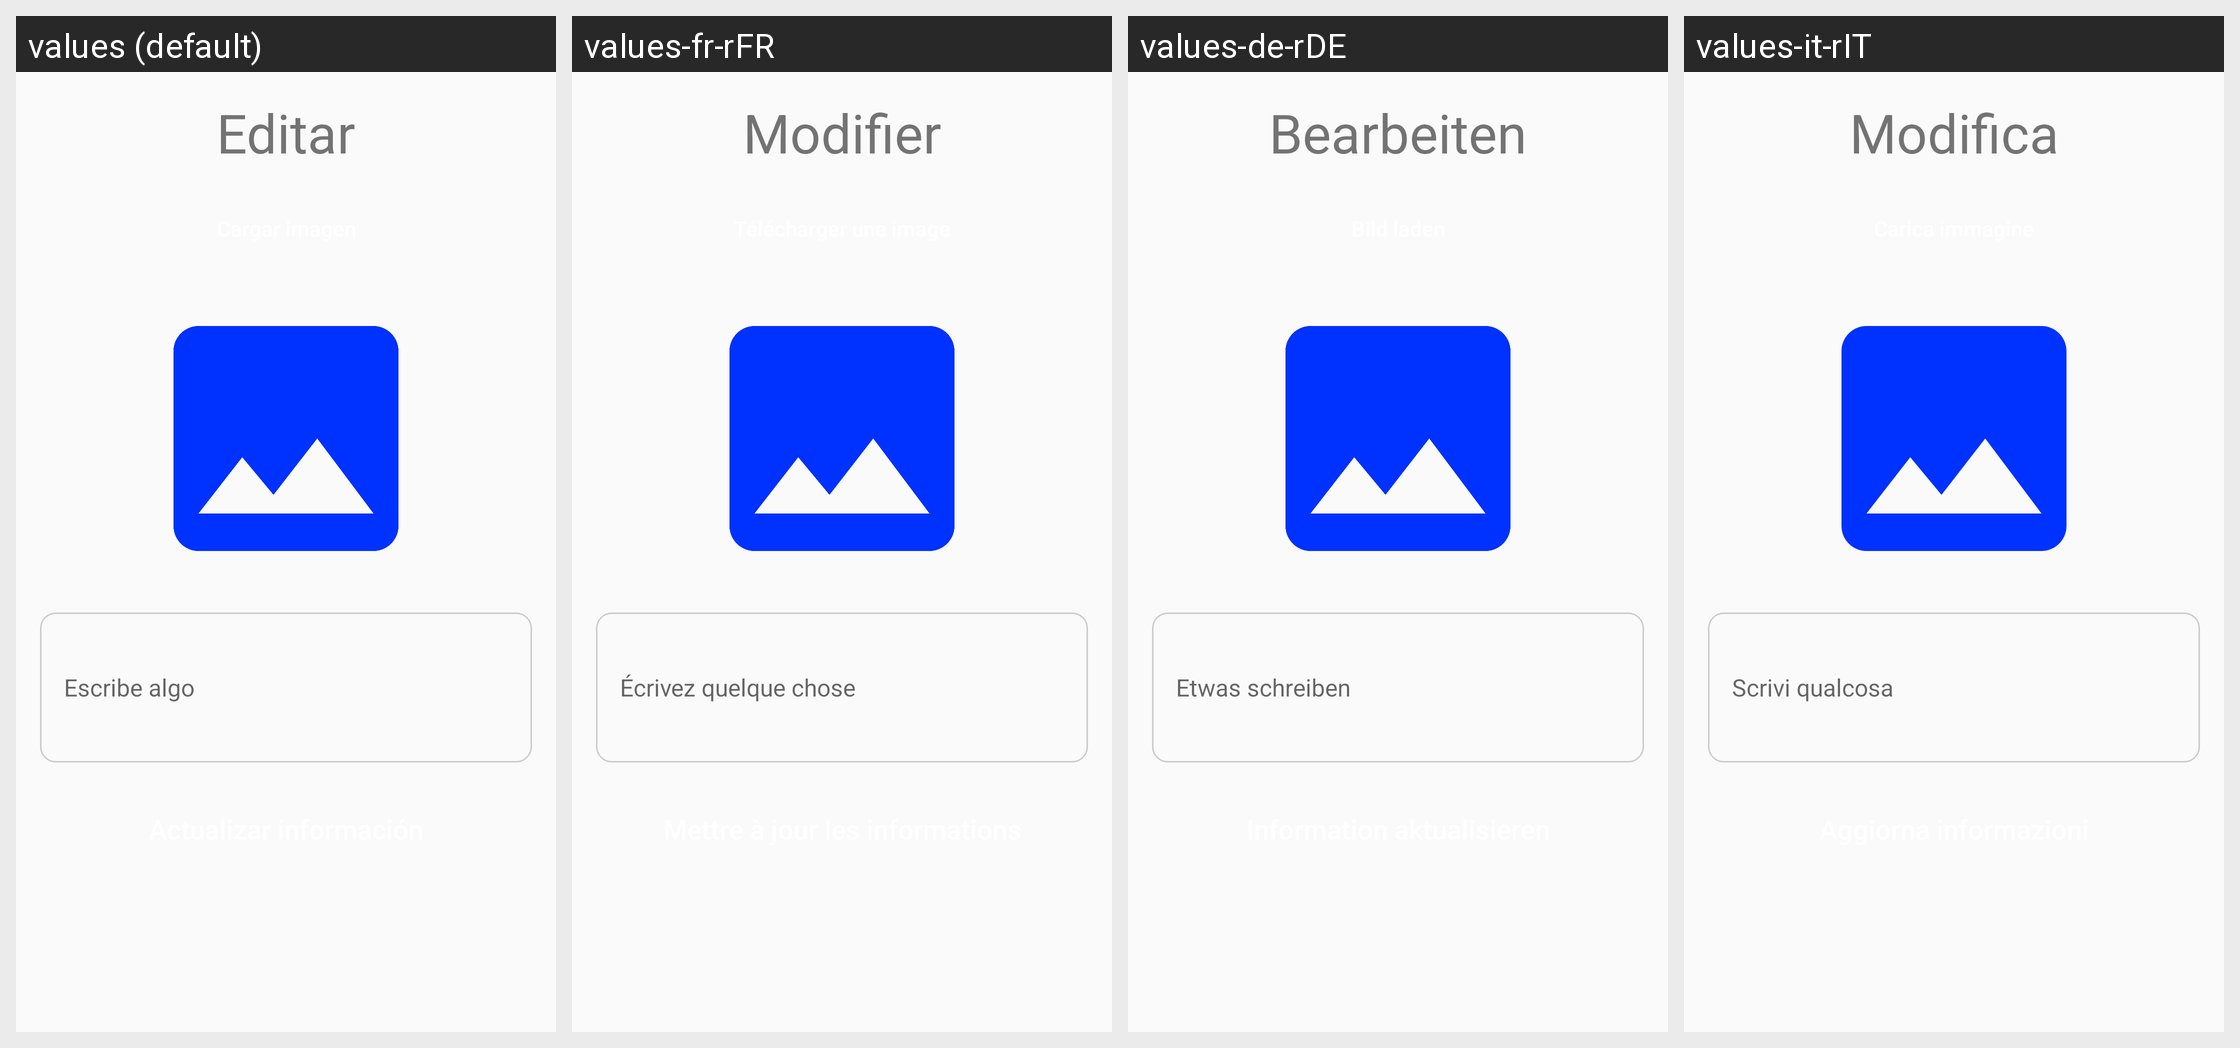

Translations of the strings shown on this Android screen, per locale in the grid:
Android screen res/layout/activity_user_posts.xml rendered under 4 locales, left to right: values (default), values-fr-rFR, values-de-rDE, values-it-rIT. Device: Nexus 5 (rendered at 1080×1920; each locale shown at half size, 540×960, under a caption strip naming it); theme Theme.2PloMessenger.
Other locales in the repository, not shown: values-en-rUS, values-pt-rBR.
Strings drawn on this screen, with the default value and each locale's value (text and hints the layout hard-codes, and strings that could not be matched under every locale, appear in the picture but are not listed):

editar
  values: Editar
  values-fr-rFR: Modifier
  values-de-rDE: Bearbeiten
  values-it-rIT: Modifica

escribe_algo
  values: Escribe algo
  values-fr-rFR: Écrivez quelque chose
  values-de-rDE: Etwas schreiben
  values-it-rIT: Scrivi qualcosa
